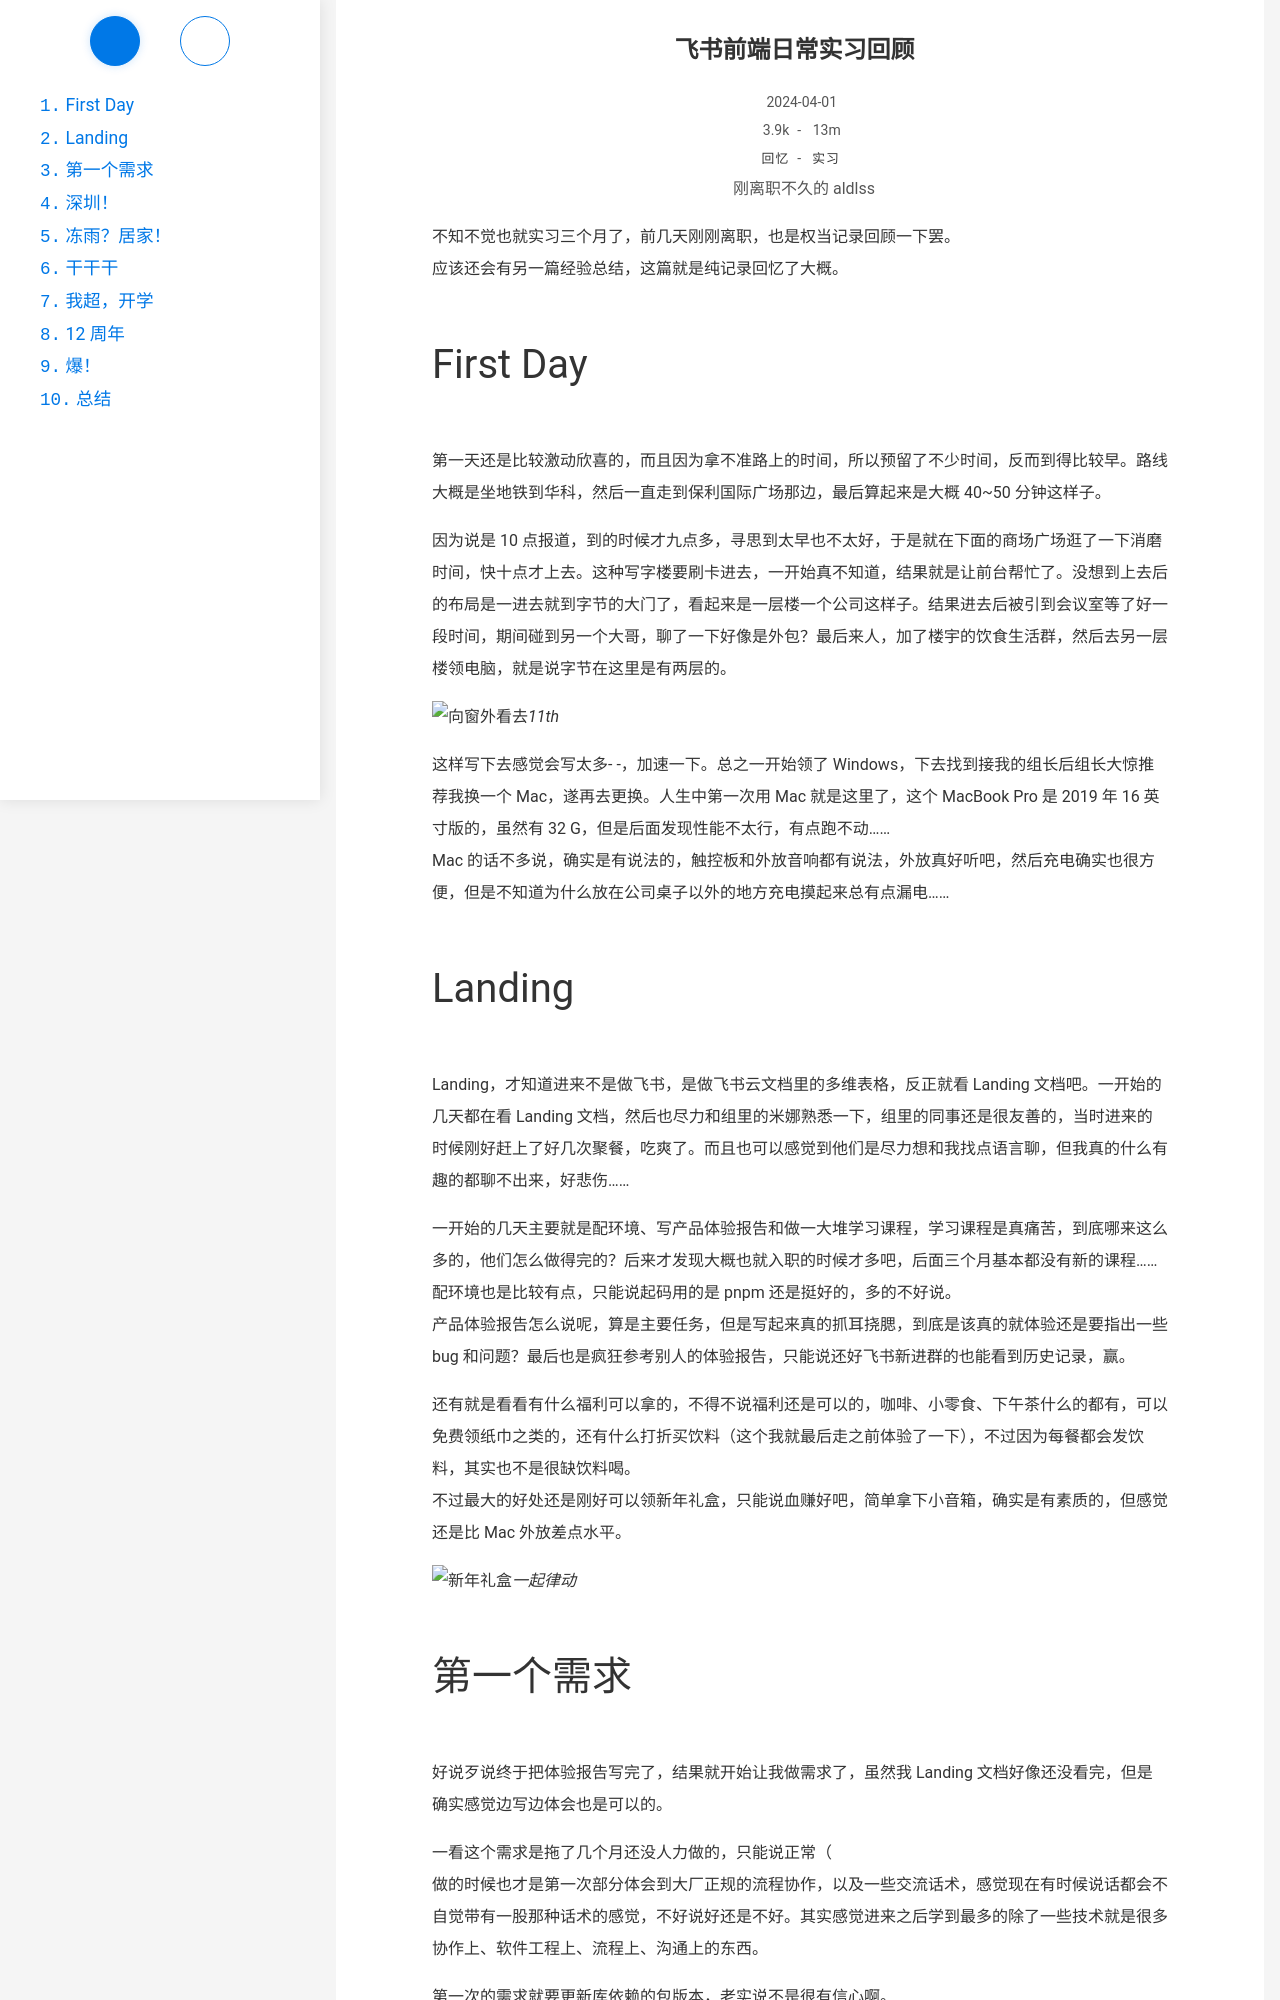

repository: Ayaloia/aldlss.github.io · page: lark-daily-internship-review/index.html · generator: jekyll

---
title: 飞书前端日常实习回顾
date: 2024-04-01 15:15:12
author: 刚离职不久的 aldlss
categories:
    - 回忆
tags:
    - 实习
updated: 2024-04-01 17:51:00
description: 从零开始的实习生活
---

不知不觉也就实习三个月了，前几天刚刚离职，也是权当记录回顾一下罢。
应该还会有另一篇经验总结，这篇就是纯记录回忆了大概。

<!-- more -->

# First Day

第一天还是比较激动欣喜的，而且因为拿不准路上的时间，所以预留了不少时间，反而到得比较早。路线大概是坐地铁到华科，然后一直走到保利国际广场那边，最后算起来是大概 40~50 分钟这样子。

因为说是 10 点报道，到的时候才九点多，寻思到太早也不太好，于是就在下面的商场广场逛了一下消磨时间，快十点才上去。这种写字楼要刷卡进去，一开始真不知道，结果就是让前台帮忙了。没想到上去后的布局是一进去就到字节的大门了，看起来是一层楼一个公司这样子。结果进去后被引到会议室等了好一段时间，期间碰到另一个大哥，聊了一下好像是外包？最后来人，加了楼宇的饮食生活群，然后去另一层楼领电脑，就是说字节在这里是有两层的。

![向窗外看去](https://cdn.suwako.cn/aldlss-blog/pic/QQ图片20240401154740.jpg)_11th_

这样写下去感觉会写太多- -，加速一下。总之一开始领了 Windows，下去找到接我的组长后组长大惊推荐我换一个 Mac，遂再去更换。人生中第一次用 Mac 就是这里了，这个 MacBook Pro 是 2019 年 16 英寸版的，虽然有 32 G，但是后面发现性能不太行，有点跑不动……
Mac 的话不多说，确实是有说法的，触控板和外放音响都有说法，外放真好听吧，然后充电确实也很方便，但是不知道为什么放在公司桌子以外的地方充电摸起来总有点漏电……

# Landing

Landing，才知道进来不是做飞书，是做飞书云文档里的多维表格，反正就看 Landing 文档吧。一开始的几天都在看 Landing 文档，然后也尽力和组里的米娜熟悉一下，组里的同事还是很友善的，当时进来的时候刚好赶上了好几次聚餐，吃爽了。而且也可以感觉到他们是尽力想和我找点语言聊，但我真的什么有趣的都聊不出来，好悲伤……

一开始的几天主要就是配环境、写产品体验报告和做一大堆学习课程，学习课程是真痛苦，到底哪来这么多的，他们怎么做得完的？后来才发现大概也就入职的时候才多吧，后面三个月基本都没有新的课程……
配环境也是比较有点，只能说起码用的是 pnpm 还是挺好的，多的不好说。
产品体验报告怎么说呢，算是主要任务，但是写起来真的抓耳挠腮，到底是该真的就体验还是要指出一些 bug 和问题？最后也是疯狂参考别人的体验报告，只能说还好飞书新进群的也能看到历史记录，赢。

还有就是看看有什么福利可以拿的，不得不说福利还是可以的，咖啡、小零食、下午茶什么的都有，可以免费领纸巾之类的，还有什么打折买饮料（这个我就最后走之前体验了一下），不过因为每餐都会发饮料，其实也不是很缺饮料喝。
不过最大的好处还是刚好可以领新年礼盒，只能说血赚好吧，简单拿下小音箱，确实是有素质的，但感觉还是比 Mac 外放差点水平。

![新年礼盒](https://cdn.suwako.cn/aldlss-blog/pic/QQ图片20240401154751.jpg)_一起律动_
